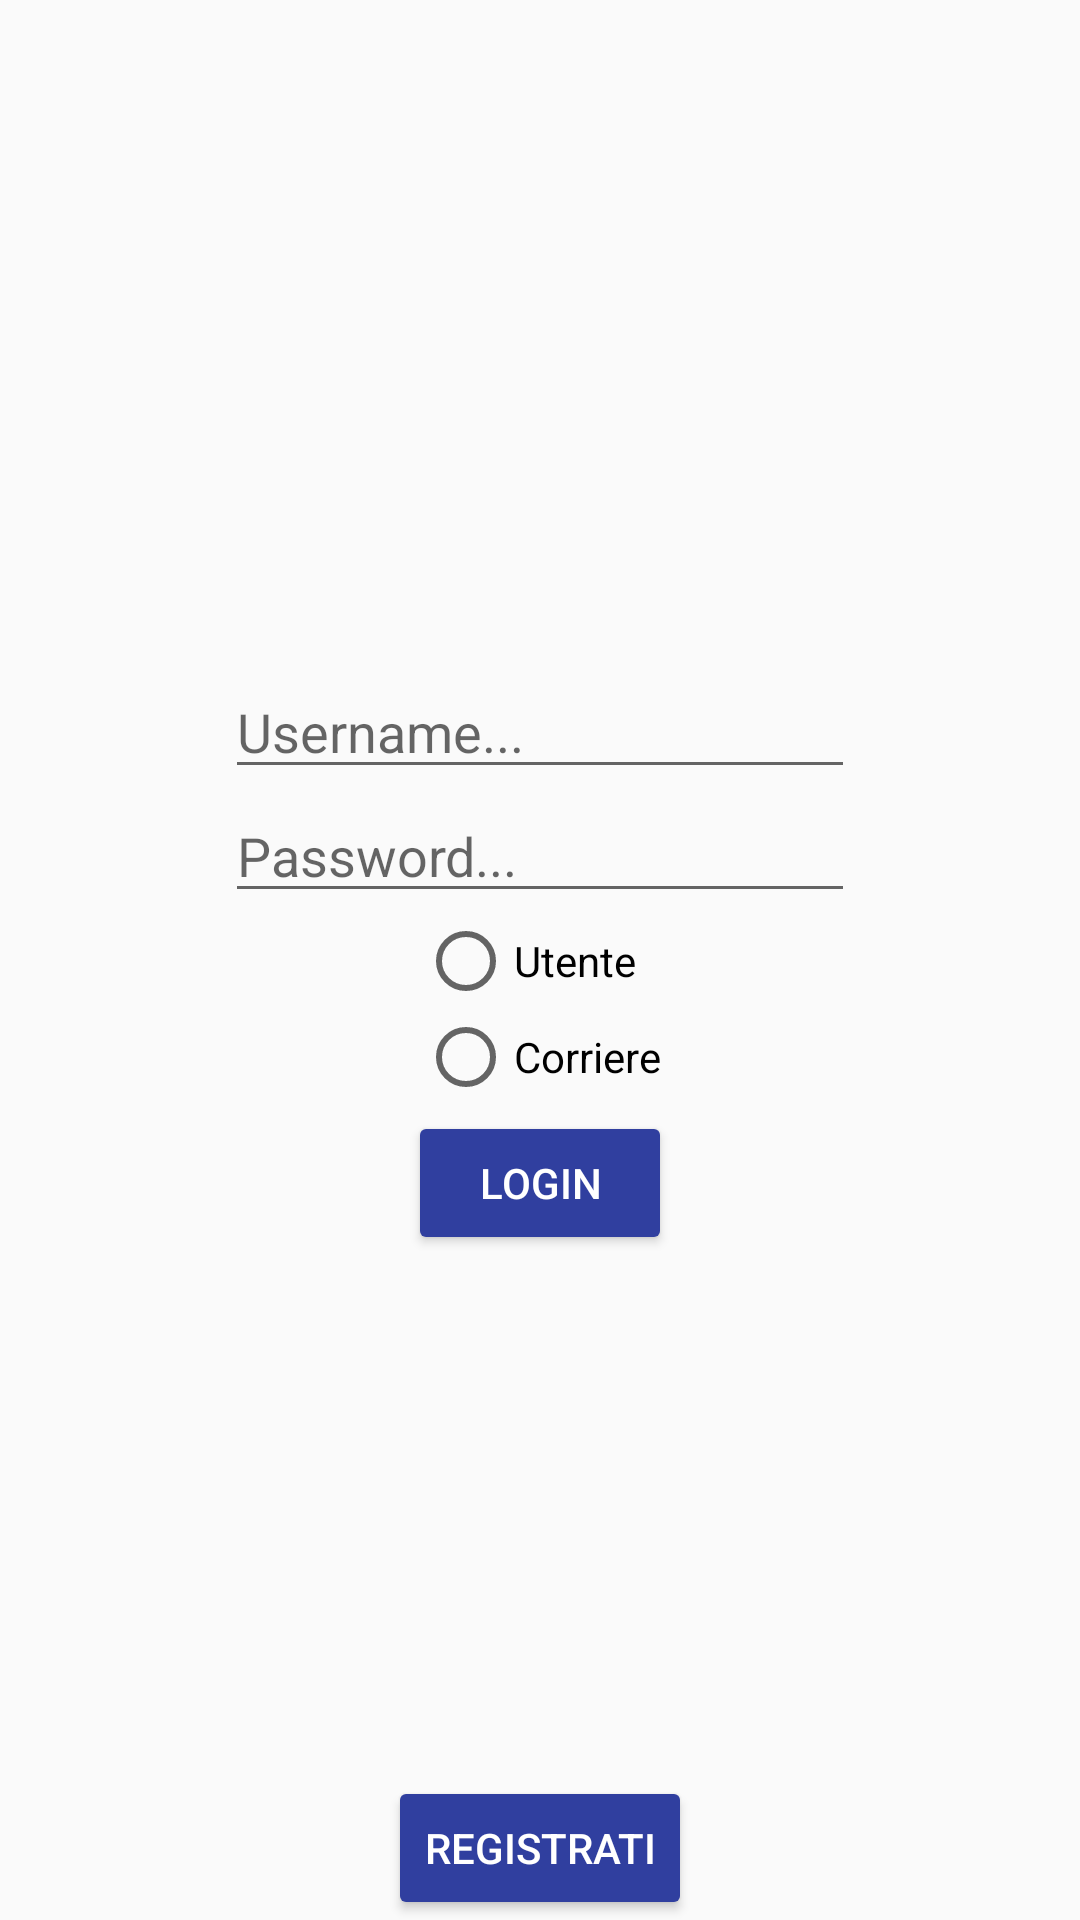

Reconstruct the res/layout file that produces this screen, plus the resources it refers to.
<!-- AndroidManifest.xml: application theme AppTheme -->
<!-- res/layout/activity_login.xml -->
<?xml version="1.0" encoding="utf-8"?>
<RelativeLayout xmlns:android="http://schemas.android.com/apk/res/android"
    xmlns:app="http://schemas.android.com/apk/res-auto"
    xmlns:tools="http://schemas.android.com/tools"
    android:layout_width="match_parent"
    android:layout_height="match_parent"
    android:background="@drawable/deliver_guy"
    tools:context="mateomartinelli.user2cadem.it.provafinale.LoginActivity">

    <RelativeLayout
        android:id="@+id/container"
        android:layout_width="wrap_content"
        android:layout_height="wrap_content"
        android:layout_centerHorizontal="true"
        android:layout_centerVertical="true">

        <EditText
            android:id="@+id/userName"
            android:layout_width="wrap_content"
            android:layout_height="wrap_content"
            android:ems="10"
            android:hint="Username..."
            android:inputType="textPersonName" />

        <EditText
            android:id="@+id/pwd"
            android:layout_width="wrap_content"
            android:layout_height="wrap_content"
            android:layout_alignParentStart="true"
            android:layout_below="@+id/userName"
            android:ems="10"
            android:hint="Password..."
            android:inputType="textPassword" />

        <Button
            android:id="@+id/login"
            android:layout_width="wrap_content"
            android:layout_height="wrap_content"
            android:layout_below="@+id/pwd"
            android:layout_centerHorizontal="true"
            android:layout_marginTop="66dp"
            android:backgroundTint="@color/colorPrimaryDark"
            android:onClick="login"
            android:text="login"
            android:textColor="@color/cardview_light_background" />

        <RadioGroup
            android:layout_width="wrap_content"
            android:layout_height="wrap_content"
            android:layout_below="@+id/pwd"
            android:layout_centerHorizontal="true">

            <RadioButton
                android:id="@+id/utente"
                android:layout_width="wrap_content"
                android:layout_height="wrap_content"
                android:layout_weight="1"
                android:text="Utente" />

            <RadioButton
                android:id="@+id/corriere"
                android:layout_width="wrap_content"
                android:layout_height="wrap_content"
                android:layout_weight="1"
                android:text="Corriere" />

        </RadioGroup>

    </RelativeLayout>

    <Button
        android:id="@+id/registrati"
        android:layout_width="wrap_content"
        android:layout_height="wrap_content"
        android:layout_alignParentBottom="true"
        android:layout_centerHorizontal="true"
        android:backgroundTint="@color/colorPrimaryDark"
        android:onClick="register"
        android:text="registrati"
        android:textColor="@color/cardview_light_background" />
</RelativeLayout>
<!-- resources referenced by this layout -->
<resources>
  <color name="colorPrimaryDark">#303F9F</color>
  <style name="AppTheme" parent="Theme.AppCompat.Light.DarkActionBar">
          
          <item name="colorPrimary">@android:color/holo_green_light</item>
          <item name="colorPrimaryDark">@color/colorPrimaryDark</item>
          <item name="colorAccent">@android:color/black</item>
      </style>
</resources>
